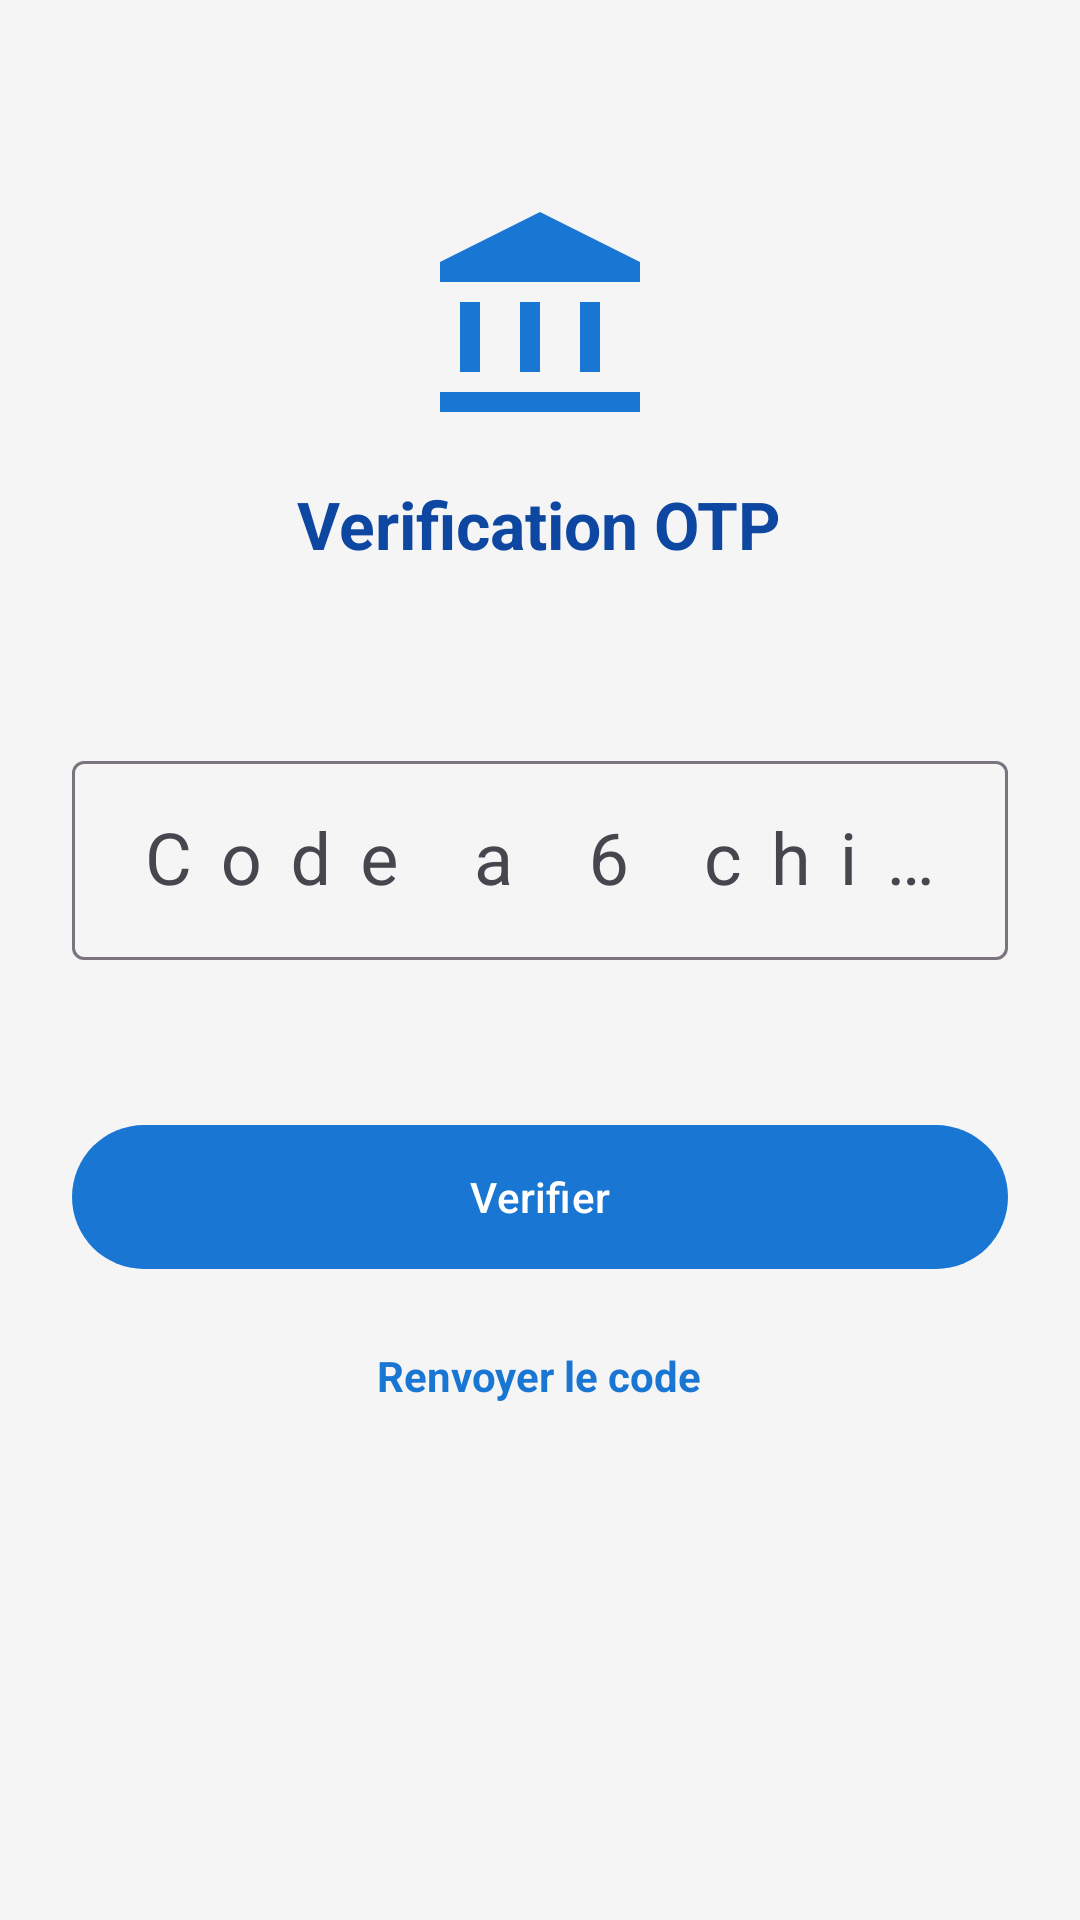

Produce the Android XML layout that renders to this screen, including the resource entries it uses.
<!-- AndroidManifest.xml: application theme Theme.BankingApp -->
<!-- res/layout/activity_otp.xml -->
<?xml version="1.0" encoding="utf-8"?>
<ScrollView xmlns:android="http://schemas.android.com/apk/res/android"
    xmlns:app="http://schemas.android.com/apk/res-auto"
    android:layout_width="match_parent"
    android:layout_height="match_parent"
    android:fillViewport="true"
    android:background="@color/background">

    <LinearLayout
        android:layout_width="match_parent"
        android:layout_height="wrap_content"
        android:orientation="vertical"
        android:padding="24dp"
        android:gravity="center_horizontal">

        <ImageView
            android:layout_width="80dp"
            android:layout_height="80dp"
            android:src="@drawable/ic_logo"
            android:layout_marginTop="40dp" />

        <TextView
            android:layout_width="wrap_content"
            android:layout_height="wrap_content"
            android:text="@string/otp_title"
            android:textSize="22sp"
            android:textStyle="bold"
            android:textColor="@color/primaryDark"
            android:layout_marginTop="16dp" />

        <TextView
            android:id="@+id/tvEmailInfo"
            android:layout_width="match_parent"
            android:layout_height="wrap_content"
            android:gravity="center"
            android:textColor="@color/textSecondary"
            android:textSize="14sp"
            android:layout_marginTop="8dp" />

        <com.google.android.material.textfield.TextInputLayout
            android:layout_width="match_parent"
            android:layout_height="wrap_content"
            android:hint="@string/hint_otp"
            android:layout_marginTop="32dp"
            style="@style/Widget.Material3.TextInputLayout.OutlinedBox">
            <com.google.android.material.textfield.TextInputEditText
                android:id="@+id/etOtp"
                android:layout_width="match_parent"
                android:layout_height="wrap_content"
                android:inputType="number"
                android:maxLength="6"
                android:textSize="24sp"
                android:gravity="center"
                android:letterSpacing="0.4" />
        </com.google.android.material.textfield.TextInputLayout>

        <TextView
            android:id="@+id/tvTimer"
            android:layout_width="wrap_content"
            android:layout_height="wrap_content"
            android:textColor="@color/textSecondary"
            android:layout_marginTop="12dp" />

        <com.google.android.material.button.MaterialButton
            android:id="@+id/btnVerify"
            android:layout_width="match_parent"
            android:layout_height="56dp"
            android:text="@string/action_verify"
            android:layout_marginTop="20dp"
            app:backgroundTint="@color/primary" />

        <ProgressBar
            android:id="@+id/progressBar"
            android:layout_width="wrap_content"
            android:layout_height="wrap_content"
            android:layout_marginTop="12dp"
            android:visibility="gone" />

        <TextView
            android:id="@+id/tvResend"
            android:layout_width="wrap_content"
            android:layout_height="wrap_content"
            android:text="@string/resend_code"
            android:textColor="@color/primary"
            android:textStyle="bold"
            android:padding="14dp"
            android:layout_marginTop="8dp" />

    </LinearLayout>
</ScrollView>
<!-- resources referenced by this layout -->
<resources>
  <color name="background">#F5F5F5</color>
  <color name="primary">#1976D2</color>
  <color name="primaryDark">#0D47A1</color>
  <color name="textSecondary">#666666</color>
  <!-- drawable ic_logo (drawable) -->
  <vector xmlns:android="http://schemas.android.com/apk/res/android"
      android:width="96dp"
      android:height="96dp"
      android:viewportWidth="24"
      android:viewportHeight="24">
      <path
          android:fillColor="#1976D2"
          android:pathData="M12,2L2,7v2h20V7L12,2zM4,11v7h2v-7H4zM10,11v7h2v-7h-2zM16,11v7h2v-7h-2zM2,20v2h20v-2H2z"/>
  </vector>
  <string name="action_verify">Verifier</string>
  <string name="hint_otp">Code a 6 chiffres</string>
  <string name="otp_title">Verification OTP</string>
  <string name="resend_code">Renvoyer le code</string>
  <style name="Theme.BankingApp" parent="Theme.Material3.DayNight.NoActionBar">
          <item name="colorPrimary">@color/primary</item>
          <item name="colorPrimaryVariant">@color/primaryDark</item>
          <item name="colorOnPrimary">@color/white</item>
          <item name="colorSecondary">@color/accent</item>
          <item name="colorOnSecondary">@color/textPrimary</item>
          <item name="android:windowBackground">@color/background</item>
          <item name="android:statusBarColor">@color/primaryDark</item>
      </style>
  <color name="white">#FFFFFF</color>
  <color name="accent">#FFC107</color>
  <color name="textPrimary">#212121</color>
</resources>
